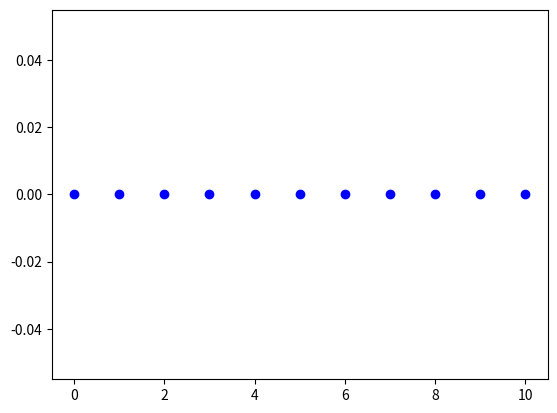

Recreate this plot in Python.
# -*- coding: utf-8 -*-
"""
Spyder Editor

This is a temporary script file.
"""
import numpy as np
import matplotlib.pyplot as plt

class FEM_1D:
    
    def __init__(self, domain, nex, interp='linear'):
        
        self.interp=interp
        self.nn_el=2
        self.domain=domain
        self.nex=nex
        self.nnx=(self.nn_el-1)*self.nex+1
        self.nodes=np.linspace(domain[0], domain[1], num=(nex*self.nn_el-1))
        self.elements=[]
        for i in range(self.nex):
            self.elements.append((i,i+1))
        self.dirbc=[]
        self.neubc=[]
        
    def eq_param(self, parameters):
        
        self.par=parameters          # u0 , u , du/dx , d2u/dx2
    
    def nop(self, ln, el):
        
        return self.elements[el][ln]
    
    def dir_node(self, node, value):
        
        self.dirbc.append([node, value])
    
    
    def plotmesh(self):

        plt.scatter(self.nodes, np.zeros(len(self.nodes)), color='blue')
        
        
        if len(self.dirbc)>0:
            plt.scatter(self.nodes[self.dirbc[:][0]][0], np.zeros(len(self.dirbc)), color='red')
        plt.show()
    
    def ph(self, x):
        
        return np.array([1.-x , x])
    
    def phd(self):
        
        return np.array([-1., 1.])
    
    def abfind(self, nel):
        
        wgp=1.
        gp=0.5
        
        x=0.
        x1=0.
        
        ph = self.ph(gp)
        phd = self.phd()
        
        for n in range(self.nn_el):
            
            x=x+self.nodes[self.nop(n,nel)]*ph[n]
            x1=x1+self.nodes[self.nop(n,nel)]*phd[n] # dx / dξ
        
        phx = phd/x1
        
        a = self.par[1]
        #a2 = self.par[3]
        
        for m in range(self.nn_el):
            
            m1=self.nop(m, nel)
            
            for n in range(self.nn_el):
                
                n1=self.nop(n, nel)
                                
                self.A[m1,n1]=(self.A[m1,n1]
                               -wgp*x1*phx[m]*phx[n]
                               +a*wgp*x1*ph[m]*ph[n])
            
    
    def axb(self):
        
        self.A=np.zeros((self.nnx,self.nnx))
        self.b=np.zeros(self.nnx)
        
        for nel in range(len(self.elements)):
            
            self.abfind(nel)
        
        # BC
        
        for node, value in self.dirbc:
            
            self.A[node]=0.
            
            self.A[node, node]=1.
            
            self.b[node]=value
        
        
    
class FEM_2D:
    
     
    def __init__(self, domain, ne, interp='linear'):
        
        self.nn_el=4
        self.domain=domain
        self.xdomain=domain[0]
        self.ydomain=domain[1]
        self.nex=ne[0]
        self.ney=ne[1]
        self.nnx=self.nex+1
        self.nny=self.ney+1     
        self.xnodes=np.linspace(self.xdomain[0], self.xdomain[1], num=self.nnx)
        self.ynodes=np.linspace(self.ydomain[0], self.ydomain[1], num=self.nny)
        self.nodes=np.meshgrid(self.xnodes, self.ynodes)
        self.nodes=np.moveaxis(np.array(self.nodes), 0, self.nodes[0].ndim).reshape(-1, len(self.nodes))
        self.nodes=self.nodes[self.nodes[:,1].argsort(kind='mergesort')]
        self.nodes=self.nodes[self.nodes[:,0].argsort(kind='mergesort')]
        self.elements=[]
        for i in range(self.nex):
            for j in range(self.ney):
                self.elements.append((i*self.nny+j,
                                      i*self.nny+j+1,
                                      (i+1)*self.nny+j,
                                      (i+1)*self.nny+j+1))
        self.dirbc=[]
        self.neubc=[]
    
             
    def nop(self, ln, el):
        
        return self.elements[el][ln]
        
    def dir_node(self, node, value):
        
        self.dirbc.append([node, value])
        
    
    def plotmesh(self):
    
        plt.scatter(self.nodes[:,0], self.nodes[:,1])
        
        if len(self.dirbc)>0:
            plt.scatter(self.nodes[np.array(self.dirbc)[:,0],0], self.nodes[np.array(self.dirbc)[:,0],1], color='red')
        plt.show()
  

        
test=FEM_1D((0,10), 6)

test.plotmesh()

# test2=FEM_2D(((0,10),(0,5)), (11,6))

# test2.plotmesh()


# test.dir_node(0, 0)

# test.plotmesh()

# test2.dir_node(11, 0)
# test2.dir_node(12, 0)

# test2.plotmesh()

a=-1.0
parameters = [0, a, 0, 1]  # u0 , u , du/dx , d2u/dx2

test.dir_node(0, 1)

test.eq_param(parameters)
test.axb()